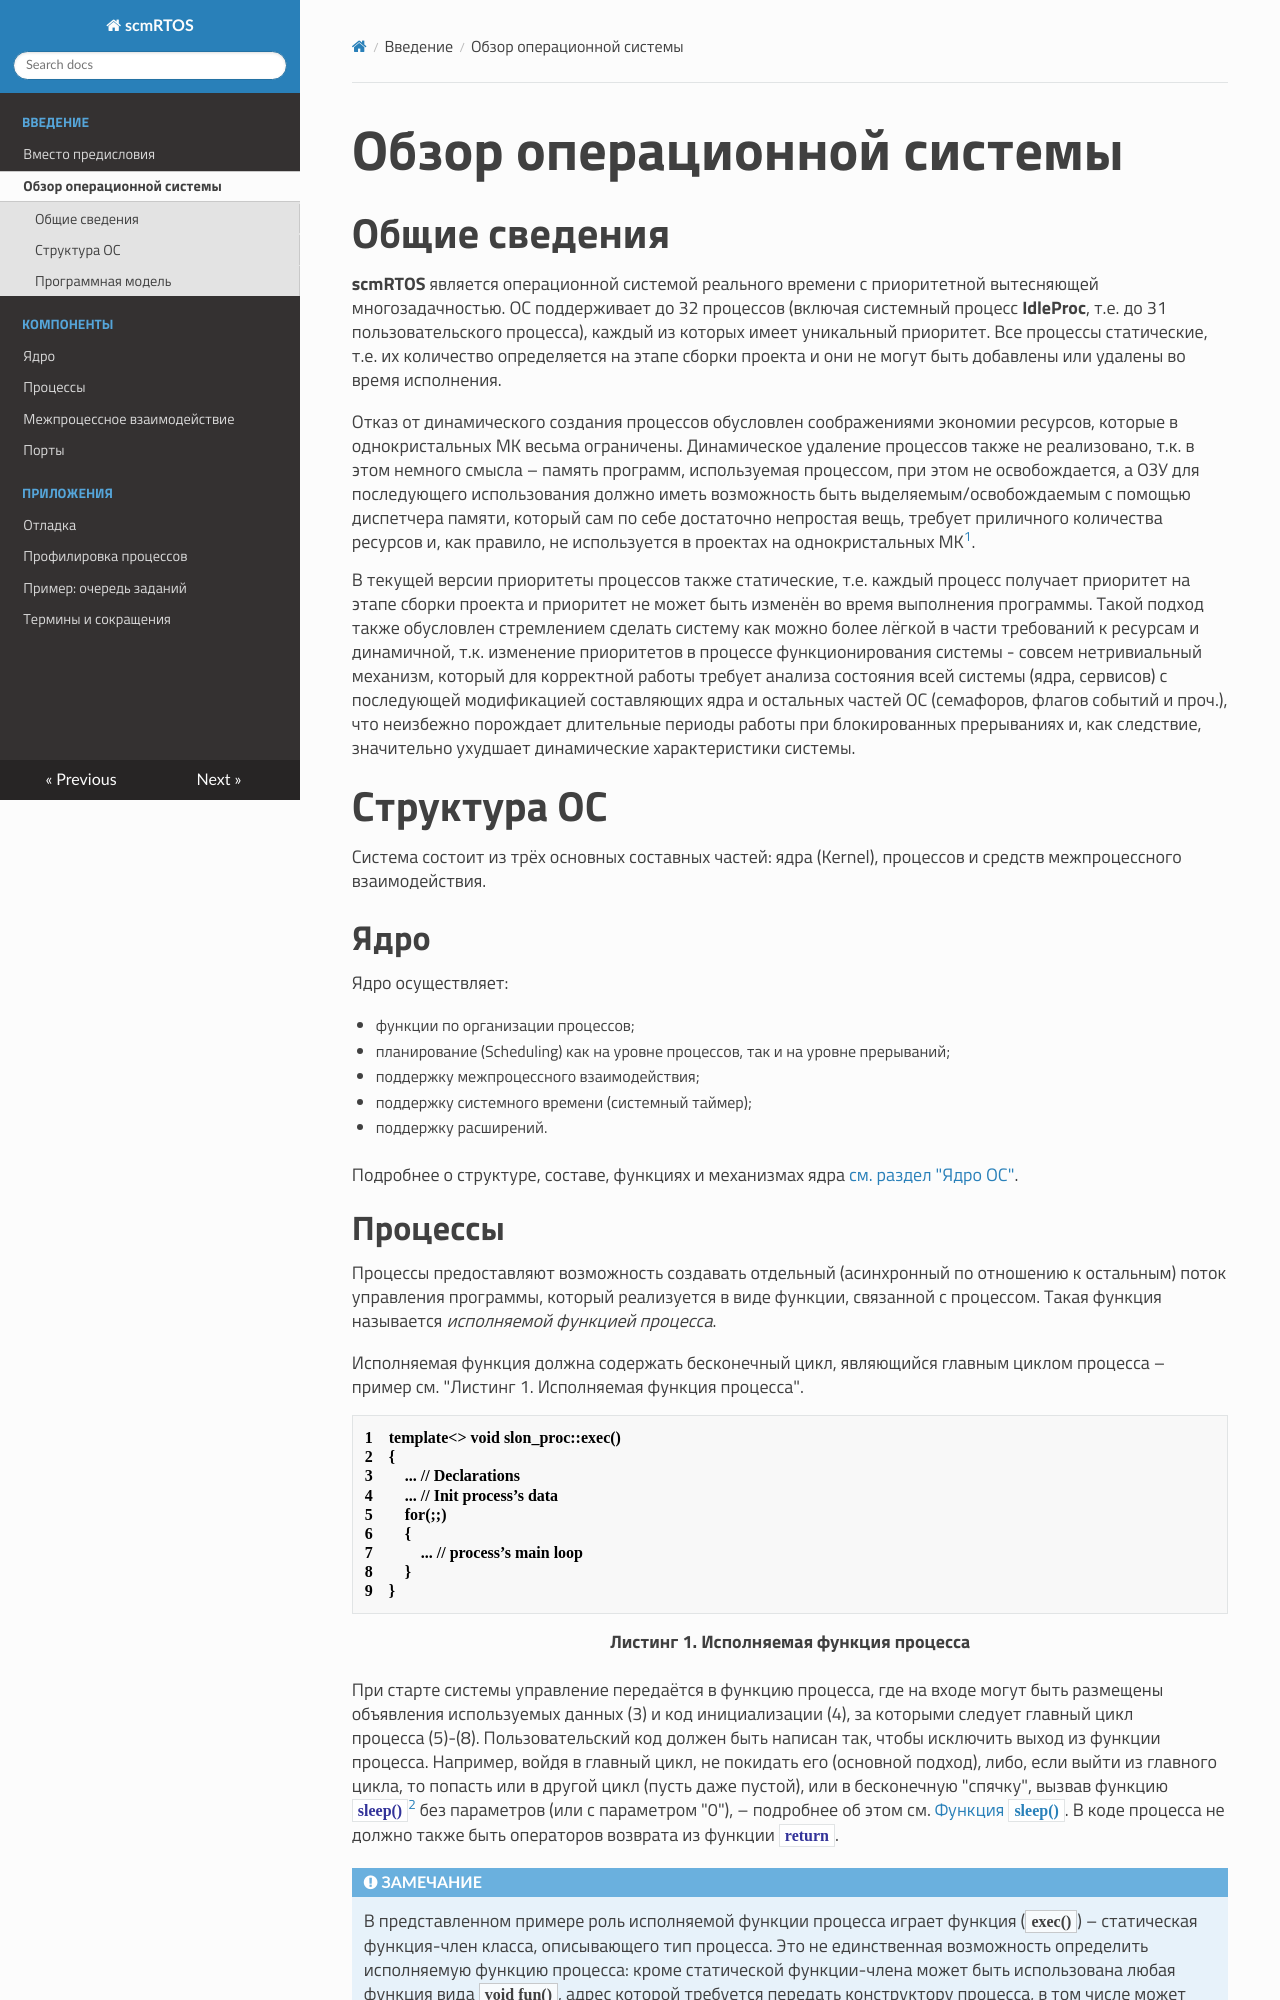

repository: scmrtos/doc-ru · page: src/overview/index.html · generator: mkdocs

# Обзор операционной системы

## Общие сведения

**scmRTOS** является операционной системой реального времени с приоритетной вытесняющей многозадачностью. ОС поддерживает до 32 процессов (включая системный процесс **IdleProc**, т.е. до 31 пользовательского процесса), каждый из которых имеет уникальный приоритет. Все процессы статические, т.е. их количество определяется на этапе сборки проекта и они не могут быть добавлены или удалены во время исполнения. 

<a name="avoid-dynamic-process"></a>
Отказ от динамического создания процессов обусловлен соображениями экономии ресурсов, которые в однокристальных МК весьма ограничены. Динамическое удаление процессов также не реализовано, т.к. в этом немного смысла&nbsp;– память программ, используемая процессом, при этом не освобождается, а ОЗУ для последующего использования должно иметь возможность быть выделяемым/освобождаемым с помощью диспетчера памяти, который сам по себе достаточно непростая вещь, требует приличного количества ресурсов и, как правило, не используется в проектах на однокристальных МК[^1].

В текущей версии приоритеты процессов также статические, т.е. каждый процесс получает приоритет на этапе сборки проекта и приоритет не может быть изменён во время выполнения программы. Такой подход также обусловлен стремлением сделать систему как можно более лёгкой в части требований к ресурсам и динамичной, т.к. изменение приоритетов в процессе функционирования системы -  совсем нетривиальный механизм, который для корректной работы требует анализа состояния всей системы (ядра, сервисов) с последующей модификацией составляющих ядра и остальных частей ОС (семафоров, флагов событий и проч.), что неизбежно порождает длительные периоды работы при блокированных прерываниях и, как следствие, значительно ухудшает динамические характеристики системы. 

[^1]: Имеется в виду стандартный менеджер памяти, поставляемый в составе средств разработки. Существуют ситуации, когда для работы программы необходимо хранить данные между вызовами функций (т.е. автоматический класс хранения данных — на стеке/в регистрах процессора — не подходит), и при этом  на этапе компиляции программы неизвестно, сколько всего будет этих данных — их появление и время жизни определяются событиями, возникающими на этапе выполнения программы. Для хранения таких данных наилучшим образом подходит размещение их в т.н. свободной памяти — в "куче". Эти действия, как правило, возлагаются на менеджер памяти.

    Поэтому в ряде приложений без такого средства не обойтись,  но учитывая потребление ресурсов стандартным менеджером памяти, его применение оказывается неприемлемым. В этой ситуации нередко используют специализированный менеджер памяти, спроектированный специально для удовлетворения требований прикладной задачи оптимальным образом. Принимая во внимание вышесказанное, становится очевидным, что создание универсального менеджера памяти, в равной степени хорошо удовлетворяющего потребностям разнообразных проектов, малореально, что обусловило отсутствие менеджера памяти в составе **scmRTOS**.

## Структура ОС
Система состоит из трёх основных составных частей: ядра (Kernel), процессов и средств межпроцессного взаимодействия.

### Ядро

Ядро осуществляет:

  * функции по организации процессов;
  * планирование (Scheduling) как на уровне процессов, так и на уровне прерываний;
  * поддержку межпроцессного взаимодействия;
  * поддержку системного времени (системный таймер);
  * поддержку расширений.

Подробнее о структуре, составе, функциях и механизмах ядра [см. раздел "Ядро ОС"](kernel.md).
